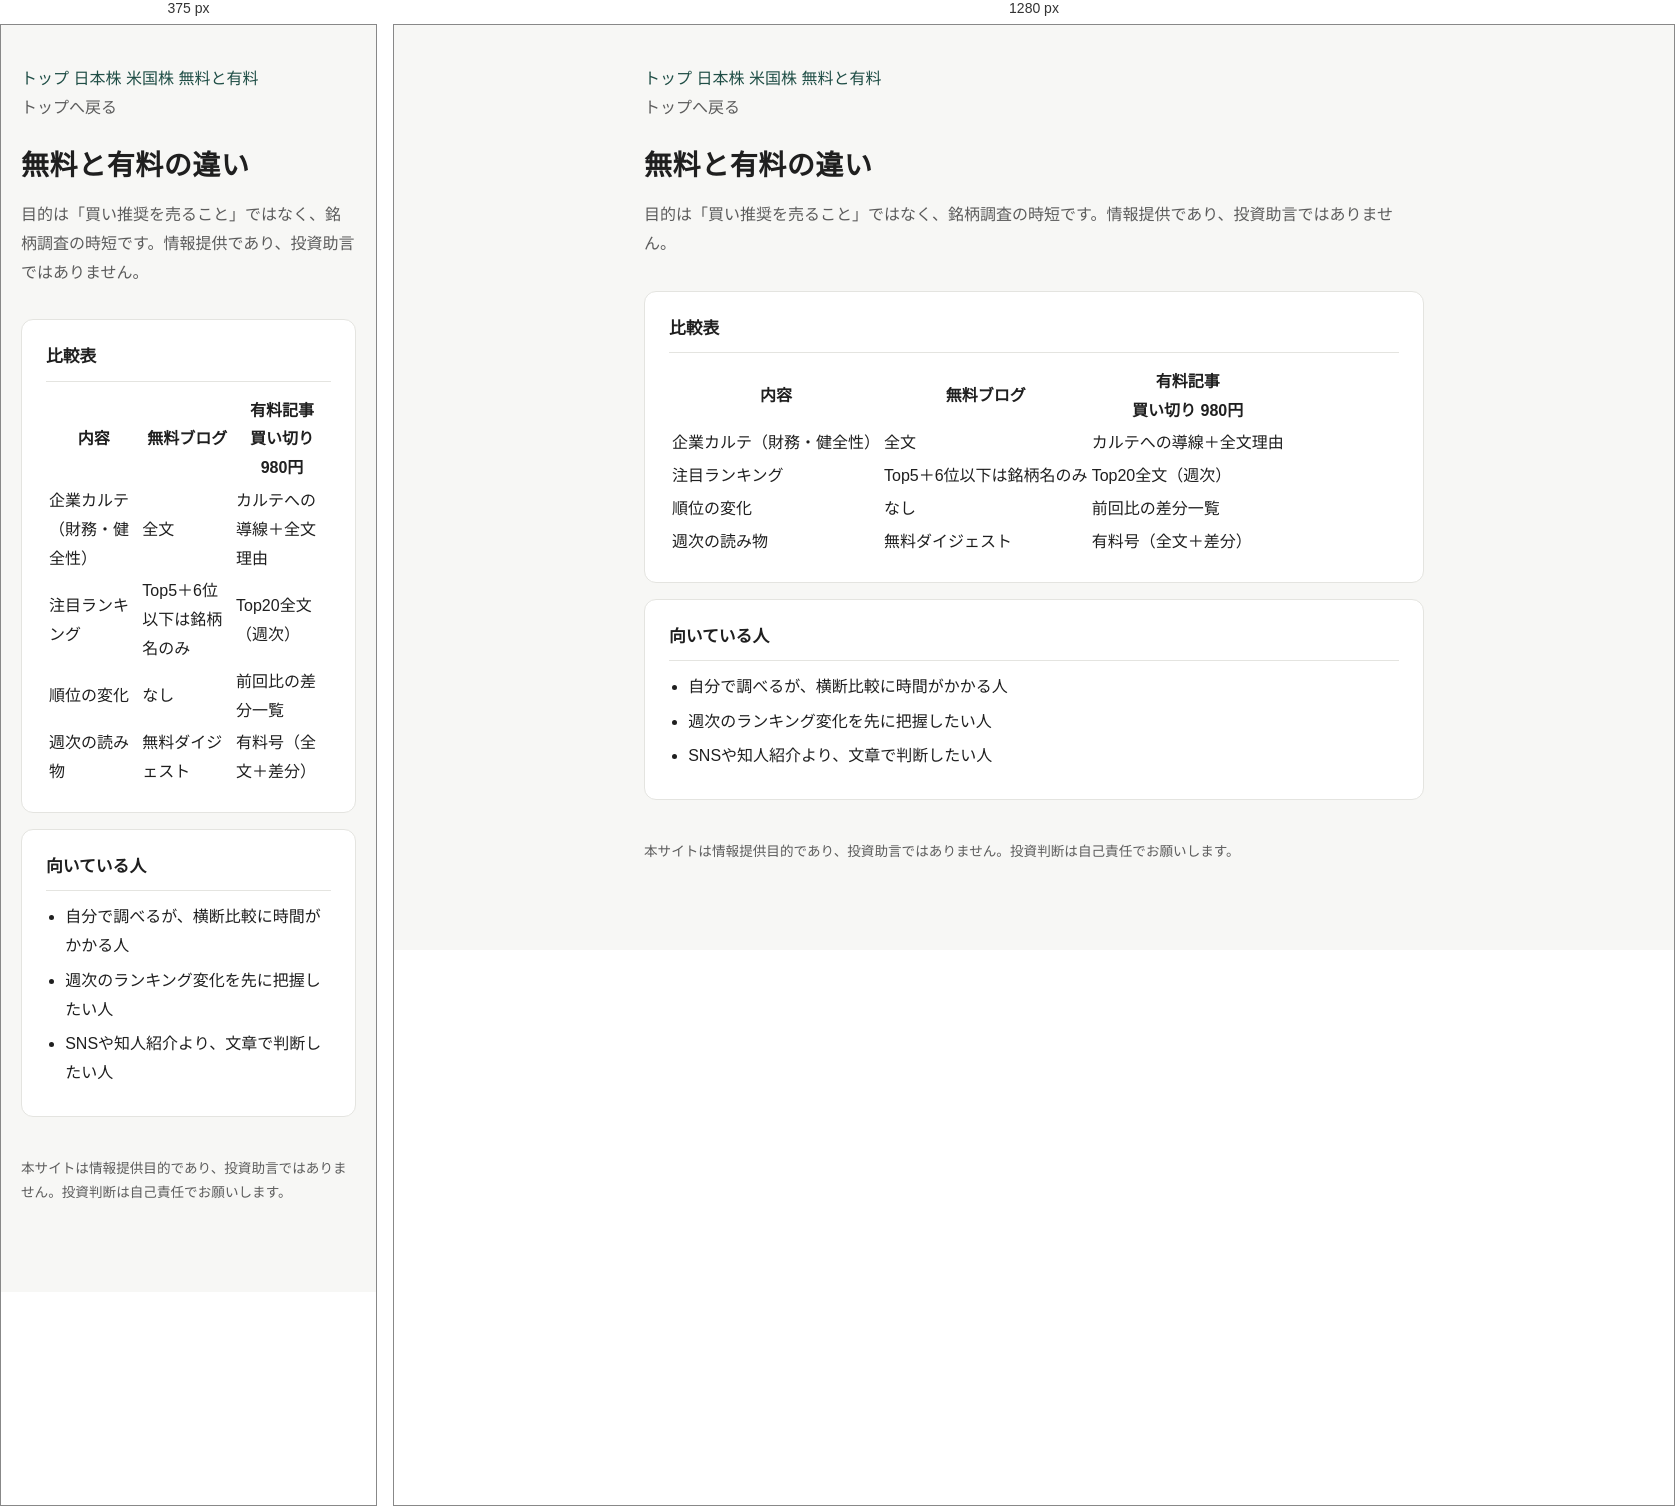
Rendered at 375 px and 1280 px, left to right.

<!-- file: pricing.html -->
<!DOCTYPE html>
<html lang="ja">
<head>
  <meta charset="UTF-8">
  <meta name="viewport" content="width=device-width, initial-scale=1">
  <title>無料と有料の違い｜株価マーケティングBlog</title>
  <meta name="description" content="無料では企業カルテ全文とランキングTop5。有料マガジンではTop20全文・前日差分・深掘り更新を配信します。投資助言ではありません。">
  <link rel="canonical" href="https://romeo5793.github.io/stock-market-blog/pricing.html">
  <meta property="og:title" content="無料と有料の違い｜株価マーケティングBlog">
  <meta property="og:description" content="調査の時短マガジン。無料と有料の提供範囲を比較できます。">
  <meta property="og:type" content="website">
  <meta property="og:url" content="https://romeo5793.github.io/stock-market-blog/pricing.html">
  <link rel="stylesheet" href="assets/style.css">
</head>
<body>
  <main class="wrap">
    <nav class="site-nav" aria-label="サイト内リンク">
      <a href="index.html">トップ</a>
      <a href="japan-top20.html">日本株</a>
      <a href="us-top20.html">米国株</a>
      <a href="pricing.html">無料と有料</a>
    </nav>
    <a class="back" href="index.html">トップへ戻る</a>
    <h1 class="site-title">無料と有料の違い</h1>
    <p class="site-sub">目的は「買い推奨を売ること」ではなく、銘柄調査の時短です。情報提供であり、投資助言ではありません。</p>

    <section class="card">
      <h2>比較表</h2>
      <table class="compare">
        <thead>
          <tr>
            <th>内容</th>
            <th>無料ブログ</th>
            <th>有料記事<br><span class="price-inline">買い切り 980円</span></th>
          </tr>
        </thead>
        <tbody>
          <tr>
            <td>企業カルテ（財務・健全性）</td>
            <td>全文</td>
            <td>カルテへの導線＋全文理由</td>
          </tr>
          <tr>
            <td>注目ランキング</td>
            <td>Top5＋6位以下は銘柄名のみ</td>
            <td>Top20全文（週次）</td>
          </tr>
          <tr>
            <td>順位の変化</td>
            <td>なし</td>
            <td>前回比の差分一覧</td>
          </tr>
          <tr>
            <td>週次の読み物</td>
            <td>無料ダイジェスト</td>
            <td>有料号（全文＋差分）</td>
          </tr>
        </tbody>
      </table>
    </section>

    <section class="card">
      <h2>向いている人</h2>
      <ul class="risks">
        <li>自分で調べるが、横断比較に時間がかかる人</li>
        <li>週次のランキング変化を先に把握したい人</li>
        <li>SNSや知人紹介より、文章で判断したい人</li>
      </ul>
    </section>

    <div data-cta
         data-cta-kicker="申込み"
         data-cta-title="note有料マガジン"
         data-cta-body="開設後、このボタンから登録できます。いまはブログの無料コンテンツを先に整えています。"
         data-cta-pricing="pricing.html"></div>

    <p class="footer">本サイトは情報提供目的であり、投資助言ではありません。投資判断は自己責任でお願いします。</p>
  </main>
  <script src="assets/site-config.js"></script>
  <script src="assets/analytics.js"></script>
  <script src="assets/cta.js"></script>
</body>
</html>


/* @media block from assets/style.css */
@media (max-width: 640px) {
  .scores { grid-template-columns: 1fr; }
}